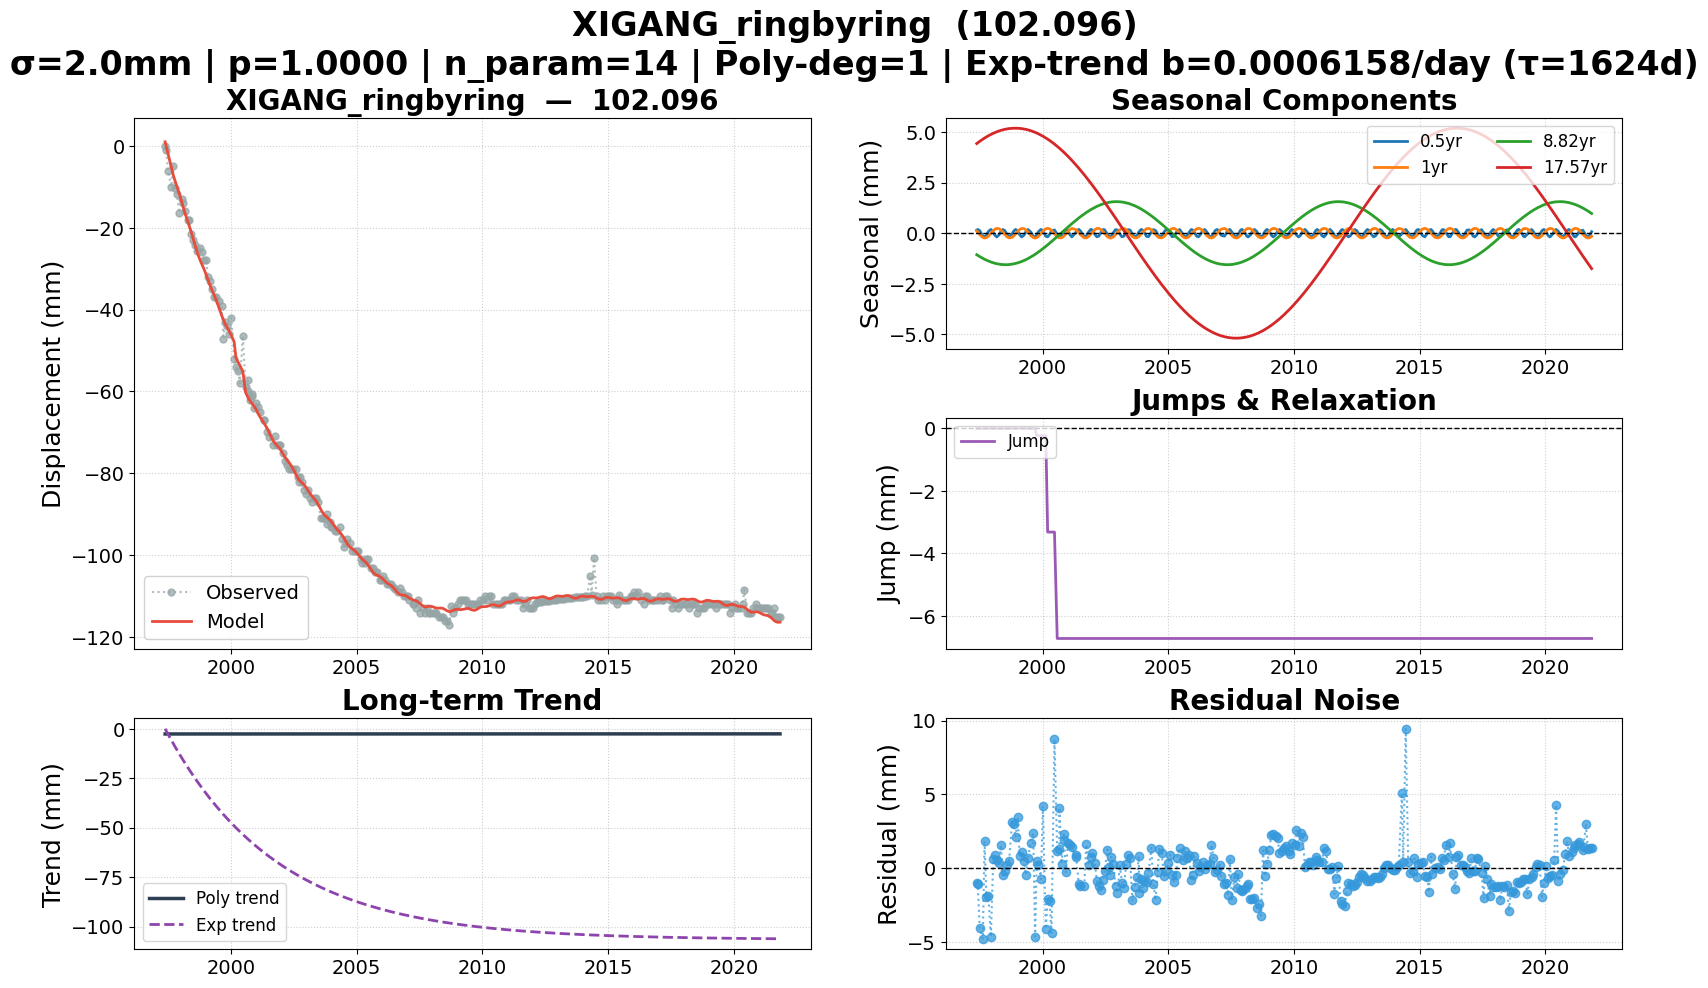

Values plotted in this chart, from the file beside it:
date, 102.096, 102.096_exp_trend, 102.096_trend, 102.096_0.5yr, 102.096_1yr, 102.096_8.82yr, 102.096_17.57yr, 102.096_jump, 102.096_model, 102.096_noise, 102.096_wtest, flagged
1997-05-19, 0.000000, 0.000000, -2.627, 0.151, 0.1035, -1.065, 4.427, 0.000000, 0.989, -0.989, -0.4945, False
1997-06-02, -1, -0.9154, -2.627, 0.1849, 0.04881, -1.095, 4.463, 0.000000, 0.05895, -1.059, -0.5295, False
1997-07-01, -6.049, -2.787, -2.627, 0.1235, -0.06973, -1.156, 4.537, 0.000000, -1.98, -4.07, -2.035, False
1997-08-15, -10, -5.625, -2.627, -0.1377, -0.2106, -1.244, 4.643, 0.000000, -5.2, -4.8, -2.4, False
1997-09-09, -5, -7.168, -2.627, -0.1857, -0.2396, -1.288, 4.698, 0.000000, -6.809, 1.809, 0.9047, False
1997-10-06, -10.29, -8.808, -2.627, -0.09352, -0.2218, -1.332, 4.755, 0.000000, -8.327, -1.967, -0.9837, False
1997-11-04, -11.7, -10.54, -2.626, 0.08548, -0.1507, -1.376, 4.812, 0.000000, -9.795, -1.904, -0.952, False
1997-12-10, -16.31, -12.65, -2.626, 0.1851, -0.01401, -1.424, 4.877, 0.000000, -11.65, -4.66, -2.33, False
1998-01-14, -13, -14.65, -2.626, 0.04126, 0.1243, -1.464, 4.935, 0.000000, -13.64, 0.6397, 0.3198, False
1998-02-04, -14, -15.83, -2.626, -0.08975, 0.189, -1.484, 4.966, 0.000000, -14.88, 0.8766, 0.4383, False
1998-03-06, -16, -17.49, -2.625, -0.1869, 0.2375, -1.509, 5.008, 0.000000, -16.57, 0.5704, 0.2852, False
1998-04-10, -18, -19.4, -2.625, -0.07337, 0.2159, -1.532, 5.052, 0.000000, -18.36, 0.3585, 0.1793, False
1998-05-05, -18, -20.73, -2.625, 0.08261, 0.1523, -1.544, 5.079, 0.000000, -19.58, 1.583, 0.7917, False
1998-06-01, -21.48, -22.14, -2.625, 0.1839, 0.05285, -1.553, 5.105, 0.000000, -20.98, -0.5038, -0.2519, False
1998-07-01, -22.9, -23.69, -2.625, 0.1235, -0.06973, -1.558, 5.13, 0.000000, -22.69, -0.2138, -0.1069, False
1998-08-01, -24.31, -25.26, -2.624, -0.06336, -0.1769, -1.557, 5.151, 0.000000, -24.53, 0.2164, 0.1082, False
1998-09-01, -25.72, -26.8, -2.624, -0.1847, -0.235, -1.55, 5.167, 0.000000, -26.23, 0.5099, 0.2549, False
1998-10-14, -25, -28.88, -2.624, -0.04595, -0.2071, -1.532, 5.181, 0.000000, -28.11, 3.112, 1.556, False
1998-11-06, -26, -29.98, -2.624, 0.09672, -0.1441, -1.518, 5.185, 0.000000, -28.98, 2.981, 1.491, False
1998-12-04, -28, -31.29, -2.624, 0.1866, -0.03865, -1.496, 5.187, 0.000000, -30.07, 2.073, 1.037, False
1999-01-05, -28, -32.76, -2.623, 0.09491, 0.09114, -1.466, 5.183, 0.000000, -31.48, 3.478, 1.739, False
1999-02-02, -32, -34.02, -2.623, -0.07825, 0.1838, -1.435, 5.176, 0.000000, -32.8, 0.7977, 0.3988, False
1999-03-02, -33, -35.26, -2.623, -0.1842, 0.2345, -1.4, 5.165, 0.000000, -34.07, 1.07, 0.5348, False
1999-04-06, -35, -36.78, -2.623, -0.09629, 0.2226, -1.35, 5.146, 0.000000, -35.48, 0.4844, 0.2422, False
1999-05-04, -37, -37.98, -2.623, 0.07678, 0.1554, -1.306, 5.127, 0.000000, -36.55, -0.4525, -0.2262, False
1999-06-01, -37, -39.15, -2.622, 0.1839, 0.05285, -1.257, 5.103, 0.000000, -37.69, 0.6916, 0.3458, False
1999-07-13, -38, -40.87, -2.622, 0.05679, -0.1154, -1.178, 5.061, 0.000000, -39.67, 1.672, 0.8362, False
1999-08-17, -39, -42.28, -2.622, -0.1461, -0.2144, -1.105, 5.019, 0.000000, -41.35, 2.346, 1.173, False
1999-09-14, -47.13, -43.38, -2.622, -0.1792, -0.2402, -1.044, 4.981, 0.000000, -42.48, -4.652, -2.326, False
1999-10-07, -43, -44.27, -2.622, -0.08789, -0.2202, -0.9907, 4.947, -0.2293, -43.47, 0.4692, 0.2346, False
1999-11-02, -44, -45.26, -2.621, 0.07384, -0.157, -0.9284, 4.906, -0.2293, -44.21, 0.2137, 0.1068, False
1999-12-07, -46, -46.57, -2.621, 0.1869, -0.02636, -0.8409, 4.845, -0.2293, -45.25, -0.7485, -0.3743, False
2000-01-05, -42.07, -47.63, -2.621, 0.09497, 0.0911, -0.7654, 4.79, -0.2293, -46.27, 4.201, 2.1, False
2000-02-16, -52, -49.14, -2.621, -0.1476, 0.2151, -0.652, 4.705, -0.2293, -47.86, -4.135, -2.068, False
2000-03-14, -54, -50.08, -2.62, -0.1805, 0.2402, -0.5768, 4.646, -3.319, -51.89, -2.106, -1.053, False
2000-04-11, -55, -51.05, -2.62, -0.06304, 0.2127, -0.4971, 4.581, -3.319, -52.76, -2.244, -1.122, False
2000-05-09, -58, -52, -2.62, 0.1083, 0.1369, -0.4159, 4.513, -3.319, -53.6, -4.403, -2.201, False
2000-06-21, -46.37, -53.43, -2.62, 0.162, -0.0315, -0.2889, 4.401, -3.319, -55.12, 8.754, 4.377, True
2000-07-31, -59, -54.72, -2.62, -0.05983, -0.1753, -0.169, 4.291, -6.728, -60.18, 1.183, 0.5915, False
2000-08-29, -60, -55.64, -2.619, -0.1812, -0.2324, -0.08134, 4.206, -6.728, -61.28, 1.277, 0.6384, False
2000-09-01, -57.28, -55.74, -2.619, -0.185, -0.2352, -0.07225, 4.197, -6.728, -61.38, 4.098, 2.049, False
2000-10-03, -62, -56.73, -2.619, -0.1084, -0.2259, 0.02475, 4.1, -6.728, -62.28, 0.2845, 0.1423, False
2000-10-31, -61, -57.58, -2.619, 0.06287, -0.1627, 0.1096, 4.012, -6.728, -62.91, 1.906, 0.9532, False
2000-11-01, -60.64, -57.61, -2.619, 0.06888, -0.1596, 0.1126, 4.008, -6.728, -62.93, 2.285, 1.143, False
2000-12-05, -64, -58.63, -2.619, 0.1869, -0.03426, 0.2151, 3.897, -6.728, -63.71, -0.2912, -0.1456, False
2001-01-01, -62.81, -59.42, -2.618, 0.1161, 0.07564, 0.2959, 3.805, -6.728, -64.47, 1.665, 0.8323, False
2001-02-01, -63.87, -60.31, -2.618, -0.07235, 0.1811, 0.3878, 3.696, -6.728, -65.46, 1.595, 0.7974, False
2001-03-01, -64.92, -61.1, -2.618, -0.1829, 0.2336, 0.4697, 3.595, -6.728, -66.33, 1.413, 0.7067, False
2001-04-25, -67, -62.62, -2.618, 0.02113, 0.1818, 0.6261, 3.389, -6.728, -67.75, 0.7469, 0.3735, False
2001-05-01, -66.98, -62.78, -2.618, 0.05879, 0.1647, 0.6428, 3.366, -6.728, -67.9, 0.9112, 0.4556, False
2001-06-07, -70, -63.77, -2.617, 0.187, 0.02842, 0.7435, 3.22, -6.728, -68.94, -1.065, -0.5323, False
2001-07-02, -71, -64.42, -2.617, 0.1186, -0.07367, 0.8094, 3.12, -6.728, -69.8, -1.205, -0.6025, False
2001-08-28, -73, -65.88, -2.617, -0.1789, -0.231, 0.9522, 2.884, -6.728, -71.8, -1.201, -0.6007, False
2001-09-26, -70.94, -66.6, -2.617, -0.1427, -0.2343, 1.02, 2.76, -6.728, -72.54, 1.606, 0.8028, False
2001-10-31, -73, -67.45, -2.616, 0.06184, -0.1632, 1.098, 2.608, -6.728, -73.19, 0.194, 0.09698, False
2001-11-29, -73, -68.15, -2.616, 0.1819, -0.05889, 1.159, 2.479, -6.728, -73.73, 0.7305, 0.3653, False
2001-12-13, -73, -68.48, -2.616, 0.1814, -0.001610, 1.187, 2.417, -6.728, -74.04, 1.039, 0.5193, False
2002-01-30, -75, -69.59, -2.616, -0.06032, 0.1755, 1.276, 2.198, -6.728, -75.34, 0.3433, 0.1717, False
2002-02-26, -77, -70.2, -2.616, -0.1779, 0.2304, 1.322, 2.073, -6.728, -76.1, -0.9036, -0.4518, False
2002-03-26, -78, -70.82, -2.615, -0.1487, 0.2356, 1.365, 1.942, -6.728, -76.77, -1.227, -0.6137, False
... 238 more rows
